Dataset: PV_Images (GitHub, thamadhi/solar-panel-fault-mapping). Classes: clean, hotspot.

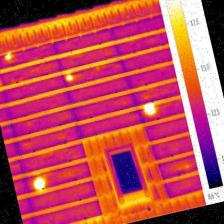
Label: hotspot

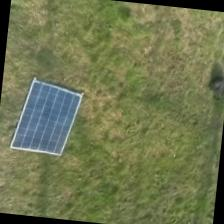
Label: clean

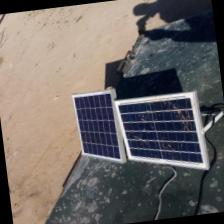
Label: clean

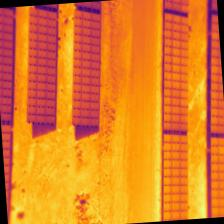
Label: hotspot

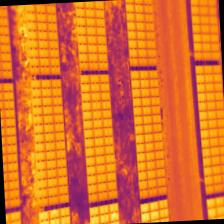
Label: hotspot

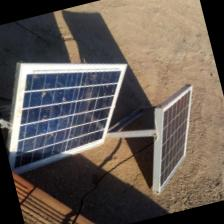
Label: clean
